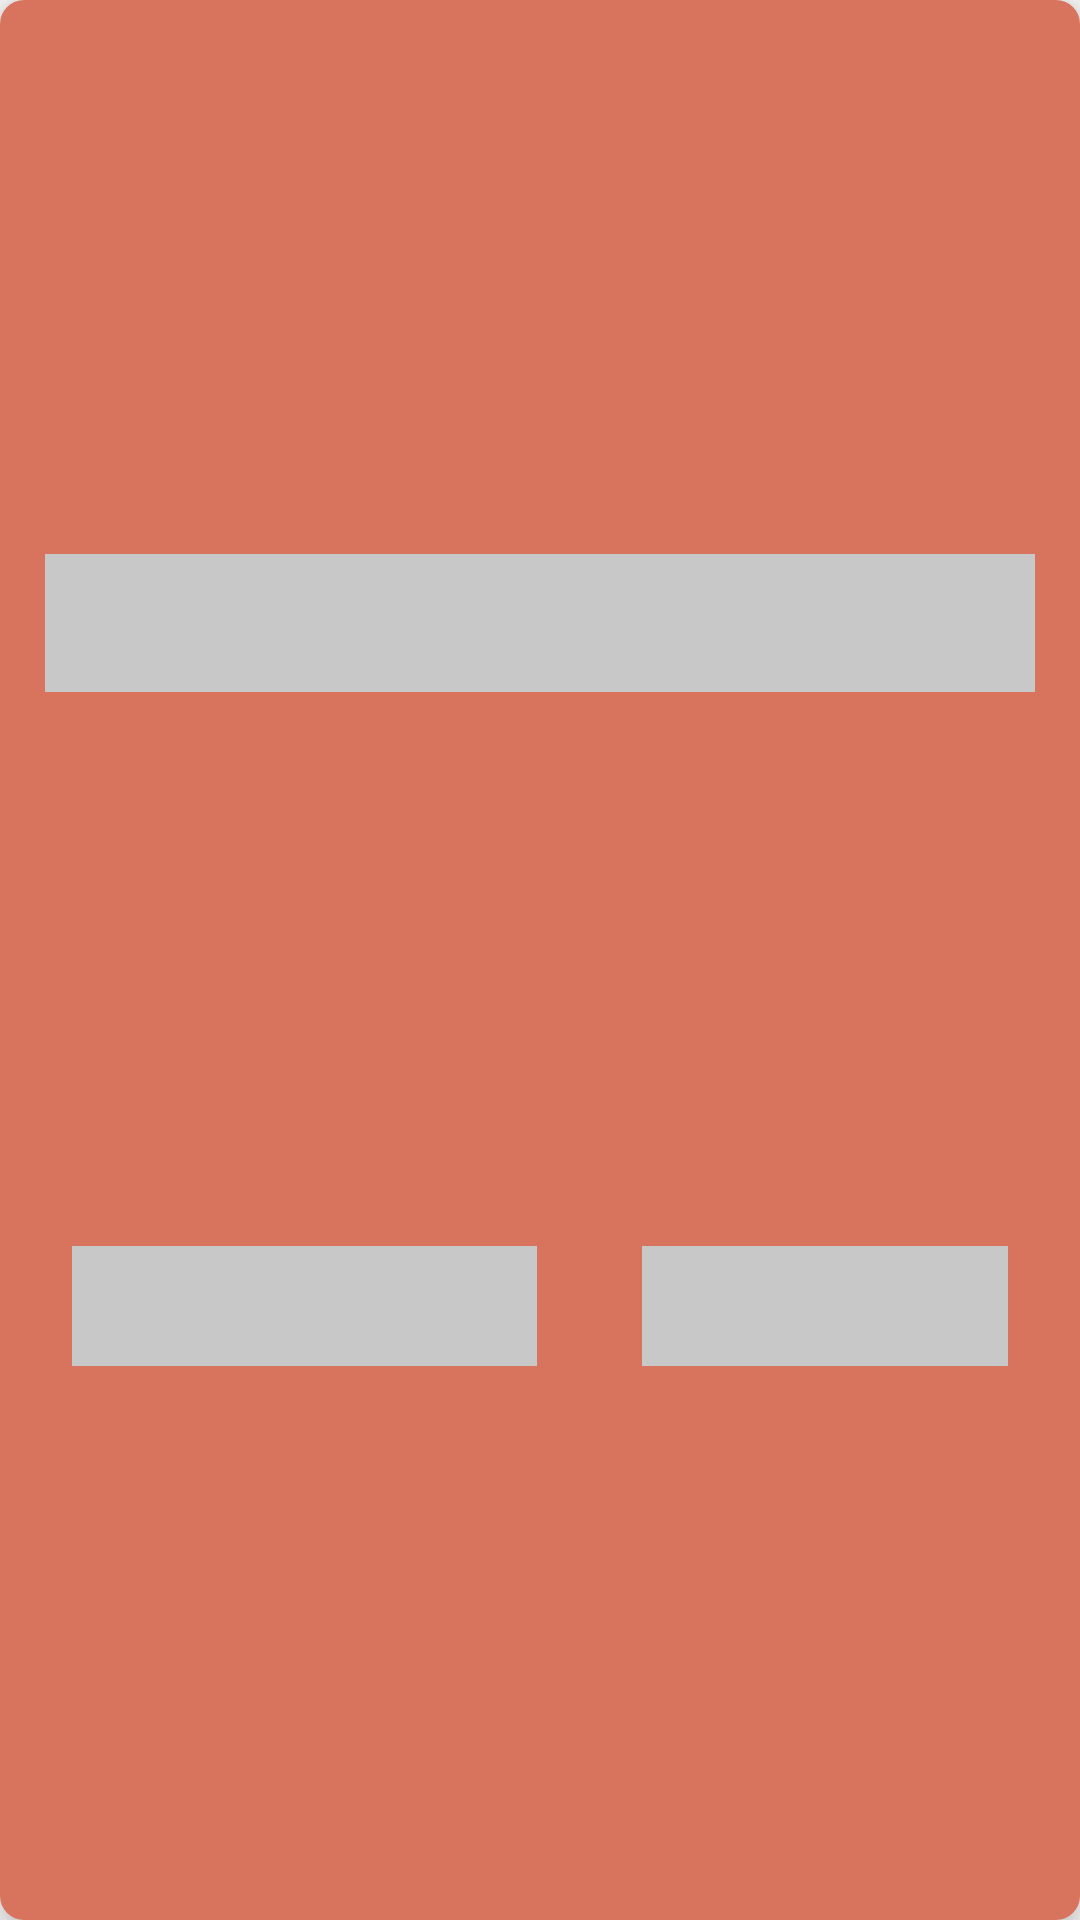

Here is an Android app screen rendered from its layout file. Give the layout XML and the strings, colors and styles it references.
<!-- AndroidManifest.xml: application theme Theme.GimnasioGrupo3 -->
<!-- res/layout/paquete_item_shimmer.xml -->
<androidx.cardview.widget.CardView
    xmlns:android="http://schemas.android.com/apk/res/android"
    xmlns:app="http://schemas.android.com/apk/res-auto"
    android:id="@+id/cardPaquete"
    android:layout_width="match_parent"
    android:layout_height="wrap_content"
    android:layout_margin="8dp"
    app:cardCornerRadius="8dp"
    app:cardElevation="8dp">

    <androidx.constraintlayout.widget.ConstraintLayout
        android:layout_width="match_parent"
        android:layout_height="match_parent"
        android:background="#D8735D">

        <FrameLayout
            android:id="@+id/txtNombrePaqueteShimmer"
            android:layout_width="330dp"
            android:layout_height="46dp"
            android:layout_marginTop="16dp"
            android:layout_marginBottom="16dp"
            android:background="#C8C8C9"

            app:layout_constraintBottom_toTopOf="@id/linearLayout"
            app:layout_constraintEnd_toEndOf="parent"
            app:layout_constraintStart_toStartOf="parent"
            app:layout_constraintTop_toTopOf="parent" />

        <LinearLayout
            android:id="@+id/linearLayout"
            android:layout_width="0dp"
            android:layout_height="wrap_content"
            android:layout_marginStart="24dp"
            android:layout_marginEnd="24dp"
            android:layout_marginBottom="16dp"
            android:orientation="horizontal"
            app:layout_constraintBottom_toBottomOf="parent"
            app:layout_constraintEnd_toEndOf="parent"
            app:layout_constraintStart_toStartOf="parent"
            app:layout_constraintTop_toBottomOf="@id/txtNombrePaqueteShimmer">

            <FrameLayout
                android:id="@+id/txtPrecioPaqueteShimmer"
                android:layout_width="155dp"
                android:layout_height="40dp"
                android:background="#C8C8C9"

                />

            <TextView
                android:id="@+id/txtTicketsShimmer"
                android:layout_width="155dp"
                android:layout_height="40dp"
                android:layout_marginStart="35dp"

                android:background="#C8C8C9"/>

        </LinearLayout>
    </androidx.constraintlayout.widget.ConstraintLayout>
</androidx.cardview.widget.CardView>
<!-- resources referenced by this layout -->
<resources>
  <style name="Theme.GimnasioGrupo3" parent="Base.Theme.GimnasioGrupo3" />
  <style name="Base.Theme.GimnasioGrupo3" parent="Theme.AppCompat.Light.NoActionBar">
          
          
      </style>
</resources>
